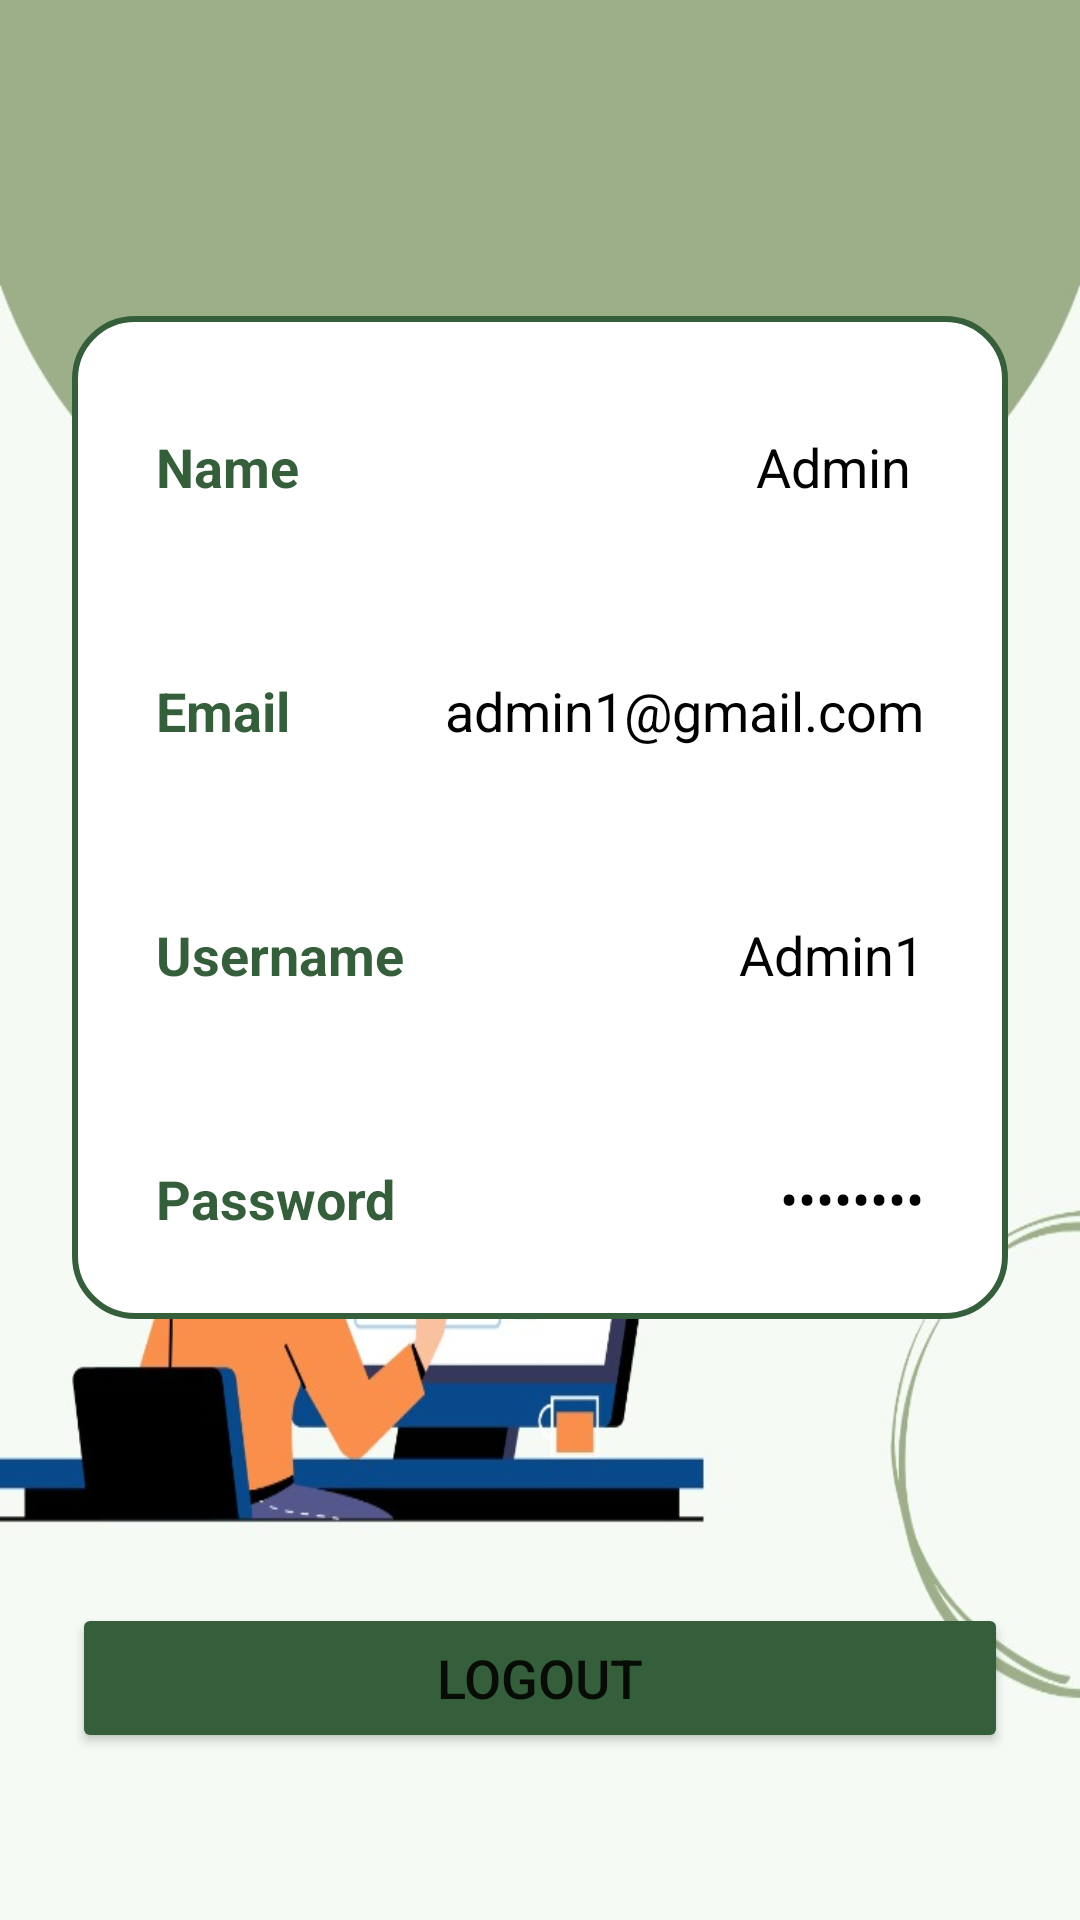

This screen was rendered from an Android layout file. Write that file and the resources it references.
<!-- AndroidManifest.xml: application theme Theme.MyApplication -->
<!-- res/layout/fragment_admin_profile.xml -->
<?xml version="1.0" encoding="utf-8"?>
<androidx.constraintlayout.widget.ConstraintLayout xmlns:android="http://schemas.android.com/apk/res/android"
    xmlns:tools="http://schemas.android.com/tools"
    android:layout_width="match_parent"
    android:layout_height="match_parent"
    xmlns:app="http://schemas.android.com/apk/res-auto"
    android:background="@drawable/bg7"
    tools:context=".AdminProfileFragment">

    

    <TextView
        android:id="@+id/titleUsername"
        android:layout_width="wrap_content"
        android:layout_height="wrap_content"
        android:layout_marginTop="10dp"
        android:text=""
        android:textColor="@color/white"
        android:textSize="18sp"
        app:layout_constraintEnd_toEndOf="@id/titleName"
        app:layout_constraintStart_toStartOf="@id/titleName"
        app:layout_constraintTop_toBottomOf="@id/titleName" />

    <TextView
        android:id="@+id/titleName"
        android:layout_width="wrap_content"
        android:layout_height="wrap_content"
        android:text=""
        android:textColor="@color/white"
        android:textSize="20sp"
        tools:layout_editor_absoluteX="176dp"
        tools:layout_editor_absoluteY="25dp" />

    <LinearLayout
        android:id="@+id/linearLayout"
        android:layout_width="match_parent"
        android:layout_height="wrap_content"
        android:layout_marginStart="24dp"
        android:layout_marginTop="44dp"
        android:layout_marginEnd="24dp"
        android:background="@drawable/white_background"
        android:orientation="vertical"
        android:padding="10dp"
        app:layout_constraintEnd_toEndOf="parent"
        app:layout_constraintHorizontal_bias="0.0"
        app:layout_constraintStart_toStartOf="parent"
        app:layout_constraintTop_toBottomOf="@id/titleUsername">

        <LinearLayout
            android:layout_width="match_parent"
            android:layout_height="match_parent"
            android:layout_marginLeft="10dp"
            android:layout_marginTop="20dp"
            android:layout_marginRight="10dp"
            android:layout_marginBottom="10dp"
            android:orientation="horizontal"
            android:padding="8dp">

            <TextView
                android:id="@+id/name"
                android:layout_width="wrap_content"
                android:layout_height="wrap_content"
                android:layout_weight="1"
                android:text="Name"
                android:textColor="@color/emeraldgreen"
                android:textSize="18sp"
                android:textStyle="bold" />

            <TextView
                android:id="@+id/profileName"
                android:layout_width="wrap_content"
                android:layout_height="wrap_content"
                android:layout_weight="1"
                android:text="Admin "
                android:textAlignment="viewEnd"
                android:textColor="@color/black"
                android:textSize="18sp" />

        </LinearLayout>

        <androidx.appcompat.widget.AppCompatImageView
            android:layout_width="match_parent"
            android:layout_height="1dp"
            android:layout_margin="10dp"
            android:alpha="0.5"
            android:backgroundTint="@color/emeraldgreen" />

        <LinearLayout
            android:layout_width="match_parent"
            android:layout_height="match_parent"
            android:layout_margin="10dp"
            android:orientation="horizontal"
            android:padding="8dp">

            <TextView
                android:id="@+id/email"
                android:layout_width="wrap_content"
                android:layout_height="wrap_content"
                android:layout_weight="1"
                android:text="Email"
                android:textColor="@color/emeraldgreen"
                android:textSize="18sp"
                android:textStyle="bold" />

            <TextView
                android:id="@+id/profileEmail"
                android:layout_width="wrap_content"
                android:layout_height="wrap_content"
                android:layout_weight="1"
                android:text="admin1@gmail.com"
                android:textAlignment="viewEnd"
                android:textColor="@color/black"
                android:textSize="18sp" />

        </LinearLayout>

        <androidx.appcompat.widget.AppCompatImageView
            android:layout_width="match_parent"
            android:layout_height="1dp"
            android:layout_margin="10dp"
            android:alpha="0.5"
            android:background="@color/white" />

        <LinearLayout
            android:layout_width="match_parent"
            android:layout_height="match_parent"
            android:layout_margin="10dp"
            android:orientation="horizontal"
            android:padding="8dp">

            <TextView
                android:id="@+id/username"
                android:layout_width="wrap_content"
                android:layout_height="wrap_content"
                android:layout_weight="1"
                android:text="Username"
                android:textColor="@color/emeraldgreen"
                android:textSize="18sp"
                android:textStyle="bold" />

            <TextView
                android:id="@+id/profileUsername"
                android:layout_width="wrap_content"
                android:layout_height="wrap_content"
                android:layout_weight="1"
                android:text="Admin1"
                android:textAlignment="viewEnd"
                android:textColor="@color/black"
                android:textSize="18sp" />

        </LinearLayout>

        <androidx.appcompat.widget.AppCompatImageView
            android:layout_width="match_parent"
            android:layout_height="1dp"
            android:layout_margin="10dp"
            android:alpha="0.5"
            android:background="@color/white" />

        <LinearLayout
            android:layout_width="match_parent"
            android:layout_height="match_parent"
            android:layout_margin="10dp"
            android:orientation="horizontal"
            android:padding="8dp">

            <TextView
                android:id="@+id/password"
                android:layout_width="wrap_content"
                android:layout_height="wrap_content"
                android:layout_weight="1"
                android:text="Password"
                android:textColor="@color/emeraldgreen"
                android:textSize="18sp"
                android:textStyle="bold" />

            <TextView
                android:id="@+id/profilePassword"
                android:layout_width="wrap_content"
                android:layout_height="wrap_content"
                android:layout_weight="1"
                android:text=" @123456"
                android:inputType="textPassword"
                android:textAlignment="viewEnd"
                android:textColor="@color/black"
                android:textSize="18sp" />

        </LinearLayout>


    </LinearLayout>

    <Button
        android:id="@+id/logoutButton"
        android:layout_width="0dp"
        android:layout_height="50dp"
        android:backgroundTint="@color/emeraldgreen"
        android:gravity="center"
        android:text="Logout"
        android:textSize="18sp"
        app:cornerRadius="20dp"
        app:layout_constraintBottom_toBottomOf="parent"
        app:layout_constraintEnd_toEndOf="@id/linearLayout"
        app:layout_constraintStart_toStartOf="@id/linearLayout"
        app:layout_constraintTop_toBottomOf="@id/linearLayout"
        app:layout_constraintVertical_bias="0.63" />

    <LinearLayout
        android:layout_width="match_parent"
        android:layout_height="wrap_content"
        android:orientation="horizontal"
        tools:layout_editor_absoluteX="20dp"
        tools:layout_editor_absoluteY="106dp">


    </LinearLayout>
</androidx.constraintlayout.widget.ConstraintLayout>
<!-- resources referenced by this layout -->
<resources>
  <color name="black">#FF000000</color>
  <color name="emeraldgreen">#355E3B</color>
  <color name="white">#FFFFFFFF</color>
  <!-- drawable bg7: jpg bitmap (drawable, 42195 bytes) -->
  <!-- drawable white_background (drawable) -->
  <?xml version="1.0" encoding="utf-8"?>
  <selector xmlns:android="http://schemas.android.com/apk/res/android">
      <item>
          <shape android:shape="rectangle">
              <solid android:color="@color/white"/>
              <corners android:radius="20dp"/>
              <stroke
                  android:width="2dp"
                  android:color="@color/emeraldgreen"/>
          </shape>
      </item>
  </selector>
  <style name="Theme.MyApplication" parent="Base.Theme.MyApplication" />
  <style name="Base.Theme.MyApplication" parent="Theme.MaterialComponents.DayNight.NoActionBar">
          
          
          <item name="colorPrimary">@color/emeraldgreen</item>
          <item name="colorPrimaryVariant">@color/sagegreen</item>
          <item name="colorOnPrimary">@color/white</item>
  
          <item name="colorSecondary">@color/emeraldgreen</item>
          <item name="colorSecondaryVariant">@color/teal_700</item>
          <item name="colorOnSecondary">@color/black</item>
  
          <item name="android:statusBarColor">?attr/colorPrimaryVariant</item>
      </style>
  <color name="sagegreen">#9CAF88</color>
  <color name="teal_700">#FF018786</color>
</resources>
